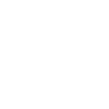
t = 0.00 s
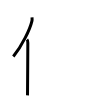
t = 2.00 s
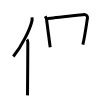
t = 4.00 s
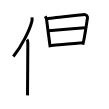
t = 6.00 s
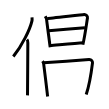
t = 8.00 s
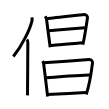
t = 10.00 s

The animated SVG that drew these frames (rendered in a browser with its animation timeline set to each time). Animation: 10 SMIL elements (animate=10); one cycle of 10.00 s.

<svg width="109px" height="109px" viewBox="0 0 px 109px" xmlns="http://www.w3.org/2000/svg" xmlns:xlink="http://www.w3.org/1999/xlink" xml:space="preserve" version="1.1"  baseProfile="full">
<path d="M32.01,17.39c0.12,1.06,0.2,2.39-0.1,3.7c-1.95,8.25-9.5,24.2-18.59,35.38" style="fill:none;stroke:black;stroke-width:3;opacity:0">
  <animate attributeType="CSS" attributeName="opacity" from="0" to="1" begin="0s" dur="1s" repeatCount="Indefinite" fill="freeze" />
</path>
<path d="M26.99,39.5c0.66,0.68,0.84,2.19,0.84,3.58c0,14.46-0.32,42.58-0.32,52.29" style="fill:none;stroke:black;stroke-width:3;opacity:0">
  <animate attributeType="CSS" attributeName="opacity" from="0" to="1" begin="1s" dur="1s" repeatCount="Indefinite" fill="freeze" />
</path>
<path d="M45.27,16.37c0.41,0.71,1.34,2.09,1.34,3.03c0,0.94,3.36,25.96,3.36,26.43c0,0.47,0.14,0.47,0.27,1.42" style="fill:none;stroke:black;stroke-width:3;opacity:0">
  <animate attributeType="CSS" attributeName="opacity" from="0" to="1" begin="2s" dur="1s" repeatCount="Indefinite" fill="freeze" />
</path>
<path d="M47.28,18.51c2.29-0.12,34.85-3.88,36.94-4.02c1.74-0.12,3.54,1.8,3.25,3.54C86.44,24.27,85,35.5,82.85,44.71" style="fill:none;stroke:black;stroke-width:3;opacity:0">
  <animate attributeType="CSS" attributeName="opacity" from="0" to="1" begin="3s" dur="1s" repeatCount="Indefinite" fill="freeze" />
</path>
<path d="M48.7,30.81c7.75-0.7,30.72-2.47,36.26-3.04" style="fill:none;stroke:black;stroke-width:3;opacity:0">
  <animate attributeType="CSS" attributeName="opacity" from="0" to="1" begin="4s" dur="1s" repeatCount="Indefinite" fill="freeze" />
</path>
<path d="M50.13,45.6c6.32-0.51,25.32-2.36,33.2-2.8" style="fill:none;stroke:black;stroke-width:3;opacity:0">
  <animate attributeType="CSS" attributeName="opacity" from="0" to="1" begin="5s" dur="1s" repeatCount="Indefinite" fill="freeze" />
</path>
<path d="M42.52,61.19c0.57,0.78,1.01,1.67,1.15,2.7c0.33,2.46,3.62,29.06,3.62,29.58c0,0.52,0.19,1.99,0.38,3.03" style="fill:none;stroke:black;stroke-width:3;opacity:0">
  <animate attributeType="CSS" attributeName="opacity" from="0" to="1" begin="6s" dur="1s" repeatCount="Indefinite" fill="freeze" />
</path>
<path d="M43.62,62.8c3.24-0.13,42.53-3.15,45.49-3.31c2.46-0.13,3.54,2.22,3.39,3.44c-0.75,6.13-3.75,24.07-6.29,31.59" style="fill:none;stroke:black;stroke-width:3;opacity:0">
  <animate attributeType="CSS" attributeName="opacity" from="0" to="1" begin="7s" dur="1s" repeatCount="Indefinite" fill="freeze" />
</path>
<path d="M45.69,77.87c9.31-0.71,39.22-2.8,44.18-2.8" style="fill:none;stroke:black;stroke-width:3;opacity:0">
  <animate attributeType="CSS" attributeName="opacity" from="0" to="1" begin="8s" dur="1s" repeatCount="Indefinite" fill="freeze" />
</path>
<path d="M47.49,94.61c8.94-0.56,27.23-1.56,38.37-2.04" style="fill:none;stroke:black;stroke-width:3;opacity:0">
  <animate attributeType="CSS" attributeName="opacity" from="0" to="1" begin="9s" dur="1s" repeatCount="Indefinite" fill="freeze" />
</path>
</svg>
